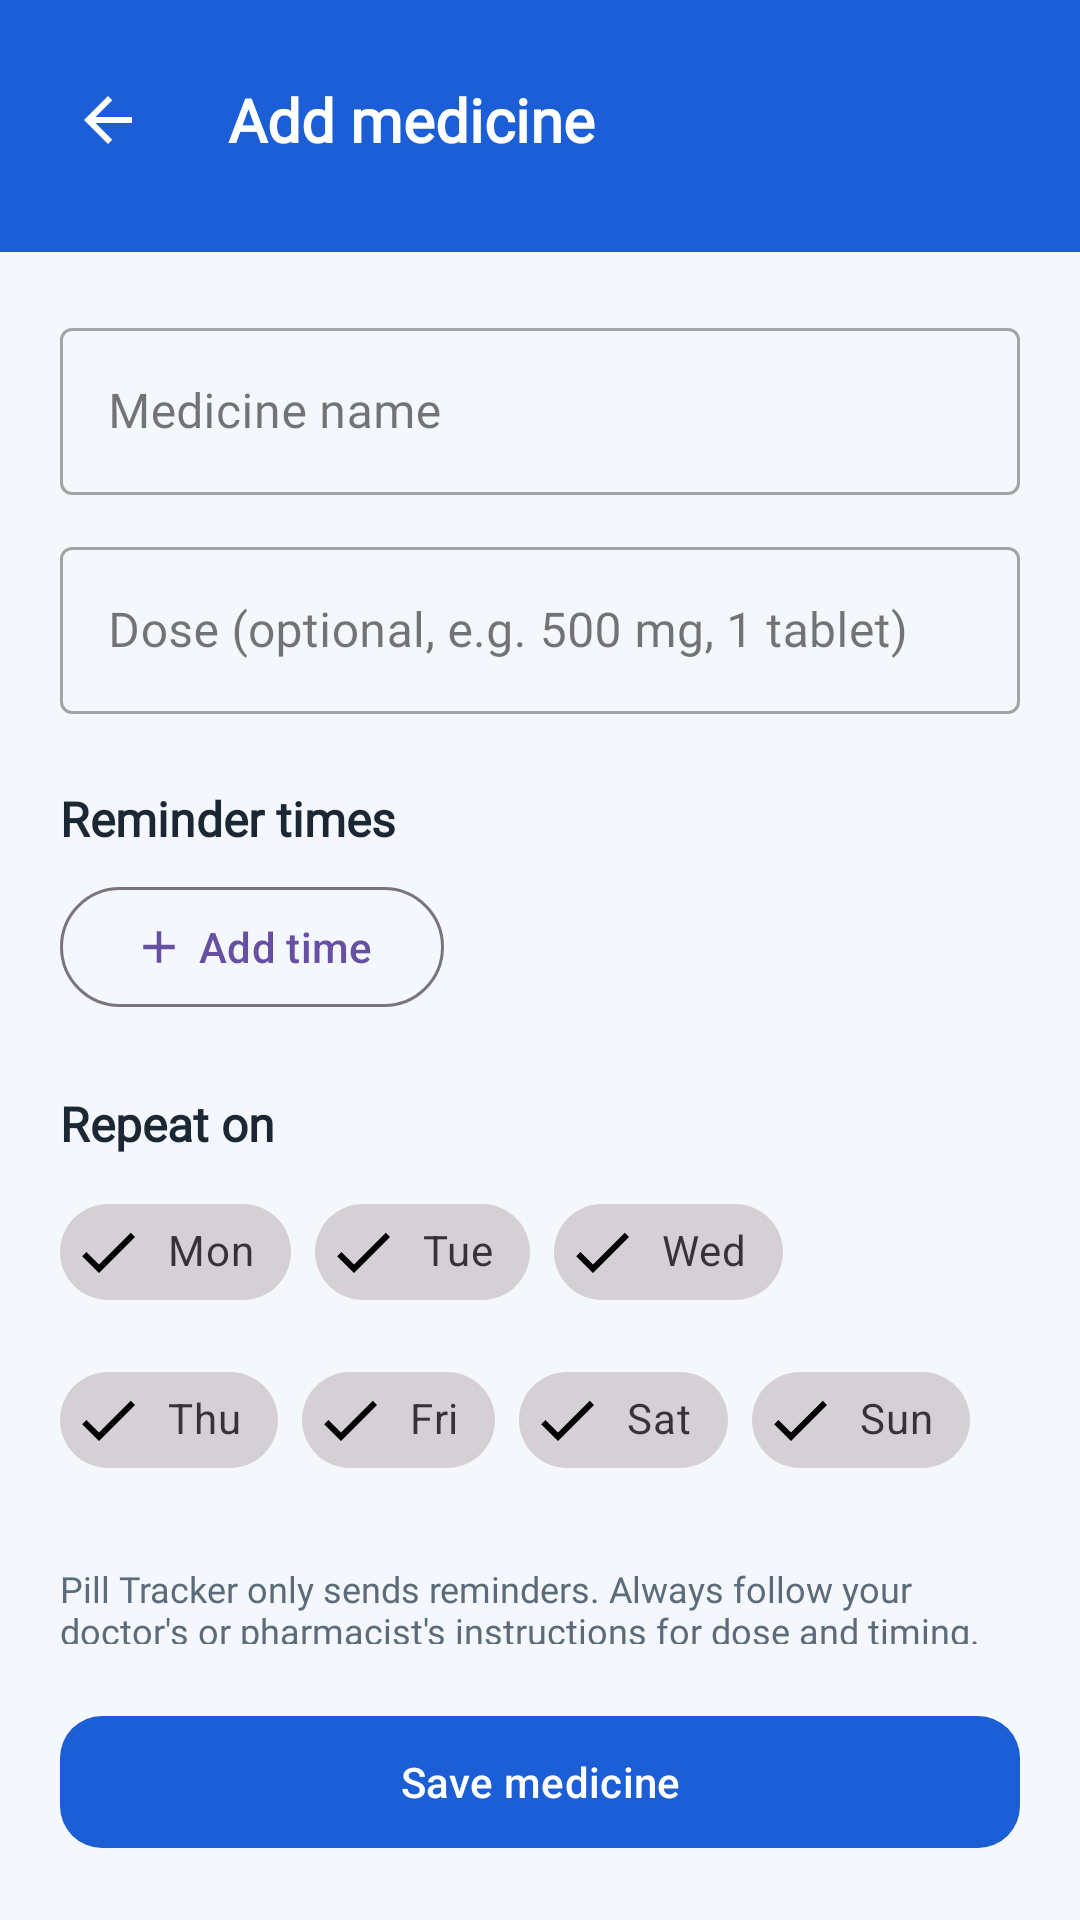

Produce the Android XML layout that renders to this screen, including the resource entries it uses.
<!-- AndroidManifest.xml: application theme Theme.HAAi -->
<!-- res/layout/activity_add_medicine.xml -->
<?xml version="1.0" encoding="utf-8"?>
<LinearLayout xmlns:android="http://schemas.android.com/apk/res/android"
    xmlns:app="http://schemas.android.com/apk/res-auto"
    android:id="@+id/addRoot"
    android:layout_width="match_parent"
    android:layout_height="match_parent"
    android:background="@color/haai_background"
    android:orientation="vertical">

    <LinearLayout
        android:id="@+id/header"
        android:layout_width="match_parent"
        android:layout_height="wrap_content"
        android:background="@color/primary_blue_dark"
        android:gravity="center_vertical"
        android:orientation="horizontal"
        android:paddingStart="12dp"
        android:paddingTop="16dp"
        android:paddingEnd="12dp"
        android:paddingBottom="20dp">

        <ImageView
            android:id="@+id/btnBack"
            android:layout_width="48dp"
            android:layout_height="48dp"
            android:background="@drawable/color_white_alpha"
            android:clickable="true"
            android:contentDescription="@string/cd_back"
            android:focusable="true"
            android:padding="12dp"
            android:src="@drawable/ic_arrow_back"
            android:tint="@color/text_white" />

        <TextView
            android:id="@+id/titleTv"
            android:layout_width="0dp"
            android:layout_height="wrap_content"
            android:layout_marginStart="16dp"
            android:layout_weight="1"
            android:fontFamily="@font/nunito_normal"
            android:text="@string/pill_add_medicine"
            android:textColor="@color/text_white"
            android:textSize="20sp"
            android:textStyle="bold" />
    </LinearLayout>

    <androidx.core.widget.NestedScrollView
        android:layout_width="match_parent"
        android:layout_height="0dp"
        android:layout_weight="1"
        android:fillViewport="true">

        <LinearLayout
            android:layout_width="match_parent"
            android:layout_height="wrap_content"
            android:orientation="vertical"
            android:padding="20dp">

            <com.google.android.material.textfield.TextInputLayout
                android:id="@+id/tilName"
                style="@style/Widget.MaterialComponents.TextInputLayout.OutlinedBox"
                android:layout_width="match_parent"
                android:layout_height="wrap_content"
                android:hint="@string/pill_hint_name">

                <com.google.android.material.textfield.TextInputEditText
                    android:id="@+id/etName"
                    android:layout_width="match_parent"
                    android:layout_height="wrap_content"
                    android:fontFamily="@font/nunito_normal"
                    android:inputType="textCapWords"
                    android:maxLines="1" />
            </com.google.android.material.textfield.TextInputLayout>

            <com.google.android.material.textfield.TextInputLayout
                style="@style/Widget.MaterialComponents.TextInputLayout.OutlinedBox"
                android:layout_width="match_parent"
                android:layout_height="wrap_content"
                android:layout_marginTop="12dp"
                android:hint="@string/pill_hint_dose">

                <com.google.android.material.textfield.TextInputEditText
                    android:id="@+id/etDose"
                    android:layout_width="match_parent"
                    android:layout_height="wrap_content"
                    android:fontFamily="@font/nunito_normal"
                    android:inputType="text"
                    android:maxLines="1" />
            </com.google.android.material.textfield.TextInputLayout>

            <TextView
                android:layout_width="wrap_content"
                android:layout_height="wrap_content"
                android:layout_marginTop="24dp"
                android:fontFamily="@font/nunito_normal"
                android:text="@string/pill_label_times"
                android:textColor="@color/haai_text_primary"
                android:textSize="16sp"
                android:textStyle="bold" />

            <com.google.android.material.chip.ChipGroup
                android:id="@+id/chipTimes"
                android:layout_width="match_parent"
                android:layout_height="wrap_content"
                android:layout_marginTop="8dp" />

            <com.google.android.material.button.MaterialButton
                android:id="@+id/btnAddTime"
                style="?attr/materialButtonOutlinedStyle"
                android:layout_width="wrap_content"
                android:layout_height="wrap_content"
                android:minHeight="48dp"
                android:text="@string/pill_add_time"
                app:icon="@drawable/ic_add" />

            <TextView
                android:layout_width="wrap_content"
                android:layout_height="wrap_content"
                android:layout_marginTop="24dp"
                android:fontFamily="@font/nunito_normal"
                android:text="@string/pill_label_days"
                android:textColor="@color/haai_text_primary"
                android:textSize="16sp"
                android:textStyle="bold" />

            <com.google.android.material.chip.ChipGroup
                android:id="@+id/chipDays"
                android:layout_width="match_parent"
                android:layout_height="wrap_content"
                android:layout_marginTop="8dp">

                <com.google.android.material.chip.Chip
                    style="@style/Widget.MaterialComponents.Chip.Filter"
                    android:layout_width="wrap_content"
                    android:layout_height="wrap_content"
                    android:checked="true"
                    android:tag="2"
                    android:text="@string/day_mon" />

                <com.google.android.material.chip.Chip
                    style="@style/Widget.MaterialComponents.Chip.Filter"
                    android:layout_width="wrap_content"
                    android:layout_height="wrap_content"
                    android:checked="true"
                    android:tag="3"
                    android:text="@string/day_tue" />

                <com.google.android.material.chip.Chip
                    style="@style/Widget.MaterialComponents.Chip.Filter"
                    android:layout_width="wrap_content"
                    android:layout_height="wrap_content"
                    android:checked="true"
                    android:tag="4"
                    android:text="@string/day_wed" />

                <com.google.android.material.chip.Chip
                    style="@style/Widget.MaterialComponents.Chip.Filter"
                    android:layout_width="wrap_content"
                    android:layout_height="wrap_content"
                    android:checked="true"
                    android:tag="5"
                    android:text="@string/day_thu" />

                <com.google.android.material.chip.Chip
                    style="@style/Widget.MaterialComponents.Chip.Filter"
                    android:layout_width="wrap_content"
                    android:layout_height="wrap_content"
                    android:checked="true"
                    android:tag="6"
                    android:text="@string/day_fri" />

                <com.google.android.material.chip.Chip
                    style="@style/Widget.MaterialComponents.Chip.Filter"
                    android:layout_width="wrap_content"
                    android:layout_height="wrap_content"
                    android:checked="true"
                    android:tag="7"
                    android:text="@string/day_sat" />

                <com.google.android.material.chip.Chip
                    style="@style/Widget.MaterialComponents.Chip.Filter"
                    android:layout_width="wrap_content"
                    android:layout_height="wrap_content"
                    android:checked="true"
                    android:tag="1"
                    android:text="@string/day_sun" />
            </com.google.android.material.chip.ChipGroup>

            <TextView
                android:id="@+id/errorTv"
                android:layout_width="wrap_content"
                android:layout_height="wrap_content"
                android:layout_marginTop="12dp"
                android:fontFamily="@font/nunito_normal"
                android:textColor="@color/haai_emergency"
                android:textSize="13sp"
                android:visibility="gone" />

            <TextView
                android:layout_width="wrap_content"
                android:layout_height="wrap_content"
                android:layout_marginTop="24dp"
                android:fontFamily="@font/nunito_normal"
                android:text="@string/pill_disclaimer"
                android:textColor="@color/haai_text_secondary"
                android:textSize="12sp" />
        </LinearLayout>
    </androidx.core.widget.NestedScrollView>

    <com.google.android.material.button.MaterialButton
        android:id="@+id/btnSave"
        android:layout_width="match_parent"
        android:layout_height="wrap_content"
        android:layout_margin="20dp"
        android:minHeight="52dp"
        android:text="@string/pill_save"
        android:textColor="@color/text_white"
        app:backgroundTint="@color/primary_blue_dark"
        app:cornerRadius="14dp" />
</LinearLayout>
<!-- resources referenced by this layout -->
<resources>
  <color name="haai_background">#F4F7FB</color>
  <color name="haai_emergency">#B3261E</color>
  <color name="haai_text_primary">#1B2733</color>
  <color name="haai_text_secondary">#5B6B7A</color>
  <color name="primary_blue_dark">#1C5ED6</color>
  <color name="text_white">#FFFFFF</color>
  <!-- drawable ic_add (drawable) -->
  <?xml version="1.0" encoding="utf-8"?>
  <vector xmlns:android="http://schemas.android.com/apk/res/android" android:width="24dp" android:height="24dp" android:viewportWidth="24" android:viewportHeight="24">
      <path android:fillColor="#000000" android:pathData="M19,13h-6v6h-2v-6H5v-2h6V5h2v6h6v2z" />
  </vector>
  <!-- drawable ic_arrow_back (drawable) -->
  <?xml version="1.0" encoding="utf-8"?>
  <vector xmlns:android="http://schemas.android.com/apk/res/android" android:width="24dp" android:height="24dp" android:viewportWidth="24" android:viewportHeight="24">
      <path android:fillColor="#000000" android:pathData="M20,11H7.83l5.59,-5.59L12,4l-8,8 8,8 1.41,-1.41L7.83,13H20v-2z" />
  </vector>
  <string name="cd_back">Back</string>
  <string name="day_fri">Fri</string>
  <string name="day_mon">Mon</string>
  <string name="day_sat">Sat</string>
  <string name="day_sun">Sun</string>
  <string name="day_thu">Thu</string>
  <string name="day_tue">Tue</string>
  <string name="day_wed">Wed</string>
  <string name="pill_add_medicine">Add medicine</string>
  <string name="pill_add_time">Add time</string>
  <string name="pill_disclaimer">Pill Tracker only sends reminders. Always follow your doctor\'s or pharmacist\'s instructions for dose and timing.</string>
  <string name="pill_hint_dose">Dose (optional, e.g. 500 mg, 1 tablet)</string>
  <string name="pill_hint_name">Medicine name</string>
  <string name="pill_label_days">Repeat on</string>
  <string name="pill_label_times">Reminder times</string>
  <string name="pill_save">Save medicine</string>
  <style name="Theme.HAAi" parent="Base.Theme.HAAi" />
  <style name="Base.Theme.HAAi" parent="Theme.Material3.DayNight.NoActionBar">
          
          
      </style>
</resources>
